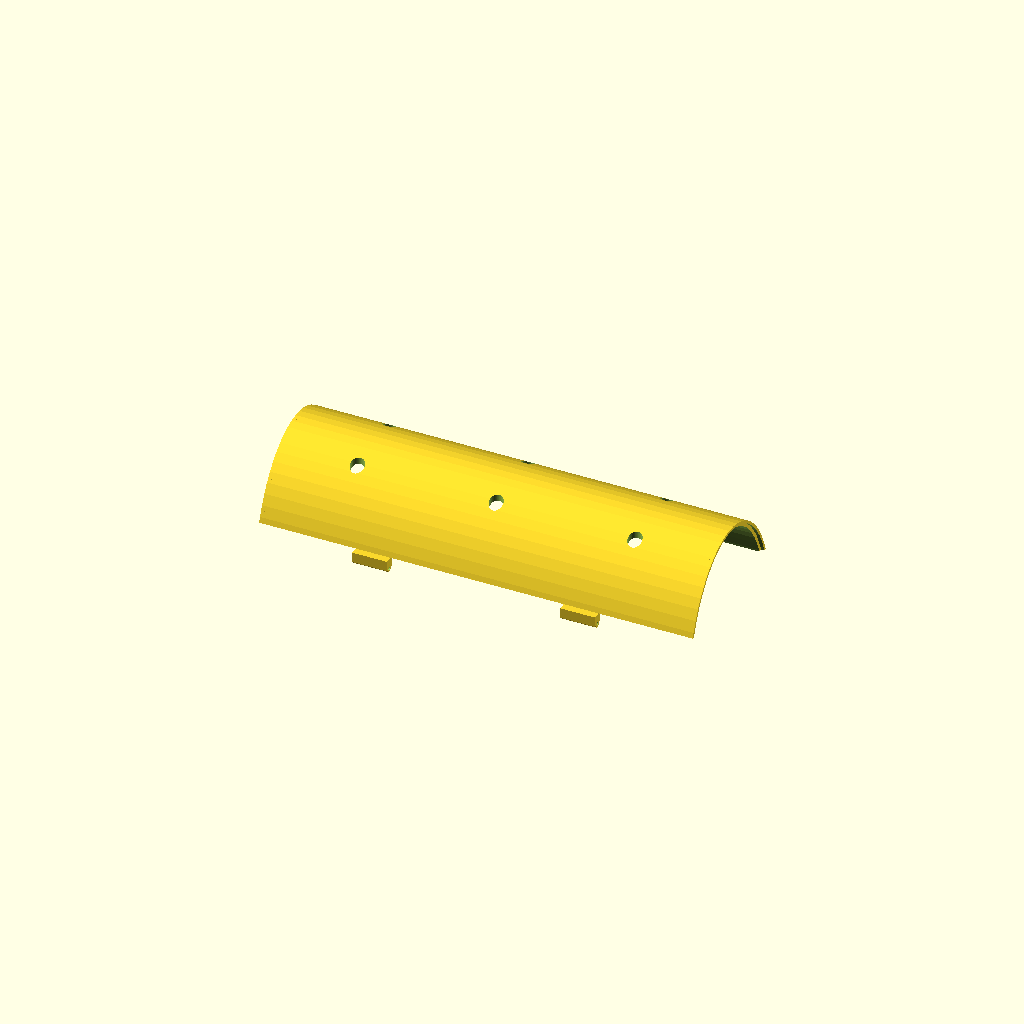
Cell 1: rendered with the file's own defaults.
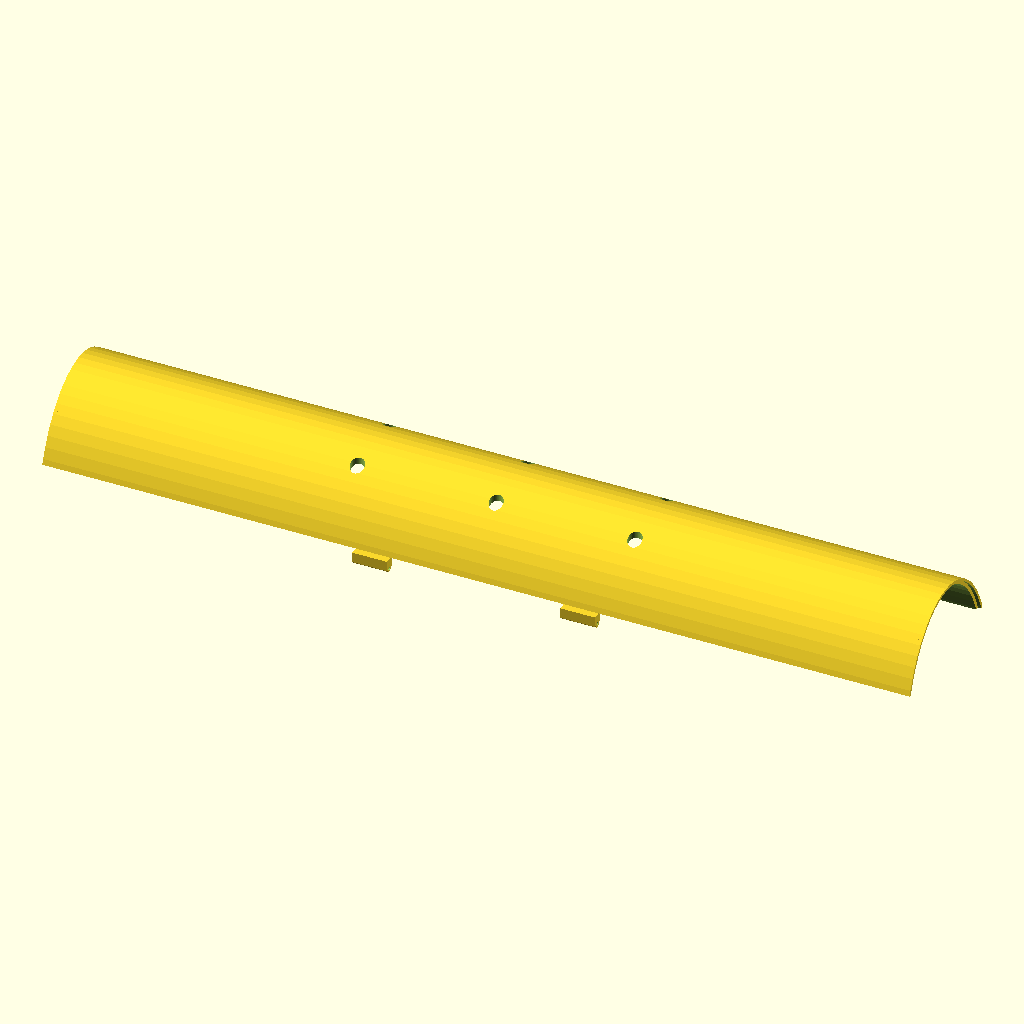
Cell 2 — delka set to 500, the other parameters unchanged.
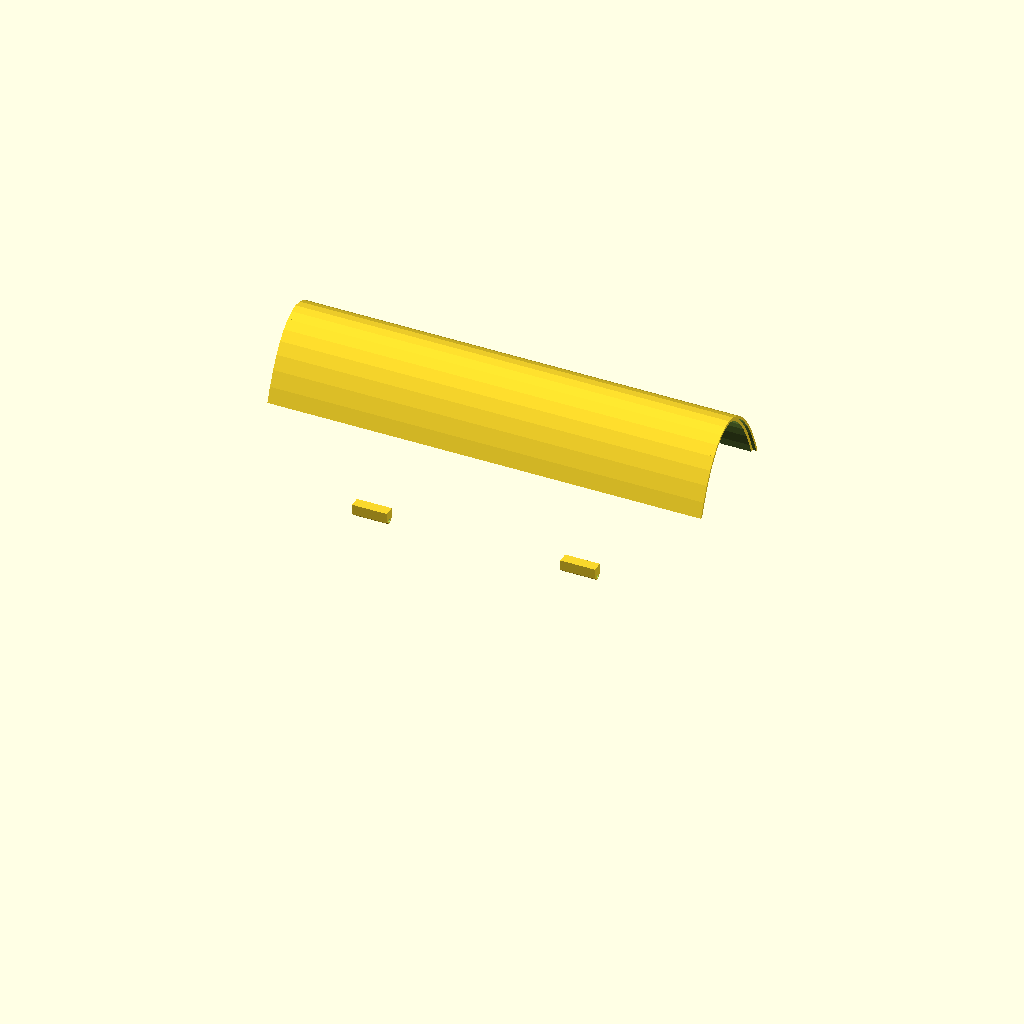
Cell 3 — trup_sirka set to 280, the other parameters unchanged.
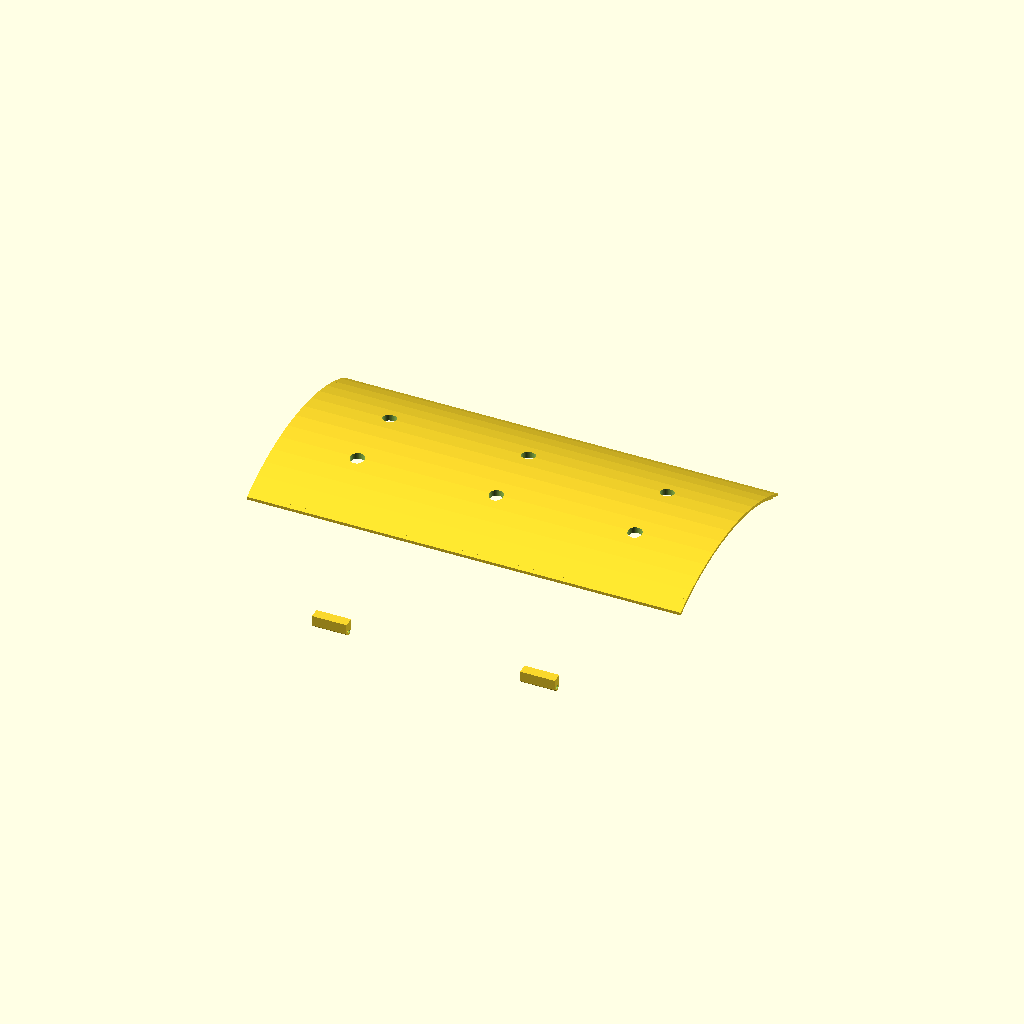
Cell 4: trup_vyska = 200 (everything else at default).
All cells are drawn from one camera (rotation 55°, 0°, 25°, orthographic, colour scheme Cornfield), so only the parameter changes between them.
Source of the model, models/trup/scad/nakladovy_prostor_dvirka.scad:
// Nakladova dvirka - horni pristup k nakladovemu prostoru
// Tvar odpovida ovalnemu profilu trupu
// Material: PET-G, vypln 15%, 3 perimetry
// Pant na jedne strane, push-to-open zajisteni

use <../../lib/profiles.scad>;

$fn = 64;

delka = 250;
sirka = 120;
tl = 1.5;

// Rozmery trupu (musi odpovidat trup_stredni.scad)
trup_sirka = 140;
trup_vyska = 100;
trup_tl = 2.0;

// Z souradnice vnejsiho povrchu ovalu pri dane Y
// Oval: (Z/(sirka/2))^2 + (Y/(vyska/2))^2 = 1
// → Z = (sirka/2) * sqrt(1 - (Y/(vyska/2))^2)
function povrch_z(y) =
    (trup_sirka/2) * sqrt(max(0, 1 - pow(y / (trup_vyska/2), 2)));

module dvirka() {
    difference() {
        union() {
            // Hlavni panel - skorepa dle ovalu trupu
            dvirka_panel();

            // Panty (2 kusy na jedne strane)
            // Y musi byt uvnitr trupu (max ±trup_vyska/2 = ±50)
            for (x = [-60, 60]) {
                pant_na_trupu(x, -(trup_vyska/2 - 5));
            }

            // Push-to-open zajisteni (protejsi strana)
            for (x = [-80, 0, 80]) {
                clip_na_trupu(x, trup_vyska/2 - 5);
            }
        }

        // Odlehcovaci otvory (snizeni hmotnosti)
        for (x = [-80, 0, 80]) {
            for (y = [-20, 20]) {
                translate([x, y, 0])
                    cylinder(d=8, h=trup_vyska);
            }
        }
    }
}

module dvirka_panel() {
    // Hlavni skorepa: prunik plastu trupu a ohranicujiciho boxu
    intersection() {
        difference() {
            rotate([0, 90, 0])
                linear_extrude(delka, center=true)
                    oval_profile(trup_sirka, trup_vyska);
            rotate([0, 90, 0])
                linear_extrude(delka + 2, center=true)
                    oval_profile(trup_sirka - 2*tl, trup_vyska - 2*tl);
        }
        // Omezeni na horni cast trupu (Z=30..110, efektivne Z=30..70)
        translate([0, 0, trup_sirka/2])
            cube([delka, sirka, 80], center=true);
    }

    // Vnitrni tesnici lem
    intersection() {
        difference() {
            rotate([0, 90, 0])
                linear_extrude(delka - 4, center=true)
                    oval_profile(trup_sirka - 2*tl, trup_vyska - 2*tl);
            rotate([0, 90, 0])
                linear_extrude(delka, center=true)
                    oval_profile(trup_sirka - 2*tl - 4, trup_vyska - 2*tl - 4);
        }
        translate([0, 0, trup_sirka/2])
            cube([delka - 4, sirka - 4, 80], center=true);
    }
}

module pant_na_trupu(px, py) {
    zs = povrch_z(py) - tl;
    translate([px, py, zs - 3]) {
        difference() {
            union() {
                cube([20, 6, 6], center=true);
                translate([0, 0, -3])
                    rotate([0, 90, 0])
                        cylinder(d=4, h=20, center=true);
            }
            translate([0, 0, -3])
                rotate([0, 90, 0])
                    cylinder(d=2, h=22, center=true);
        }
    }
}

module clip_na_trupu(px, py) {
    zs = povrch_z(py) - tl;
    translate([px, py, zs - 4]) {
        difference() {
            cube([8, 4, 6], center=true);
            translate([0, 2, 0])
                rotate([30, 0, 0])
                    cube([4, 3, 8], center=true);
        }
    }
}

dvirka();
Customizer parameters (derived from the source; name, type, default, range or options):
delka: number, default 250
sirka: number, default 120
tl: number, default 1.5
trup_sirka: number, default 140
trup_vyska: number, default 100
trup_tl: number, default 2
